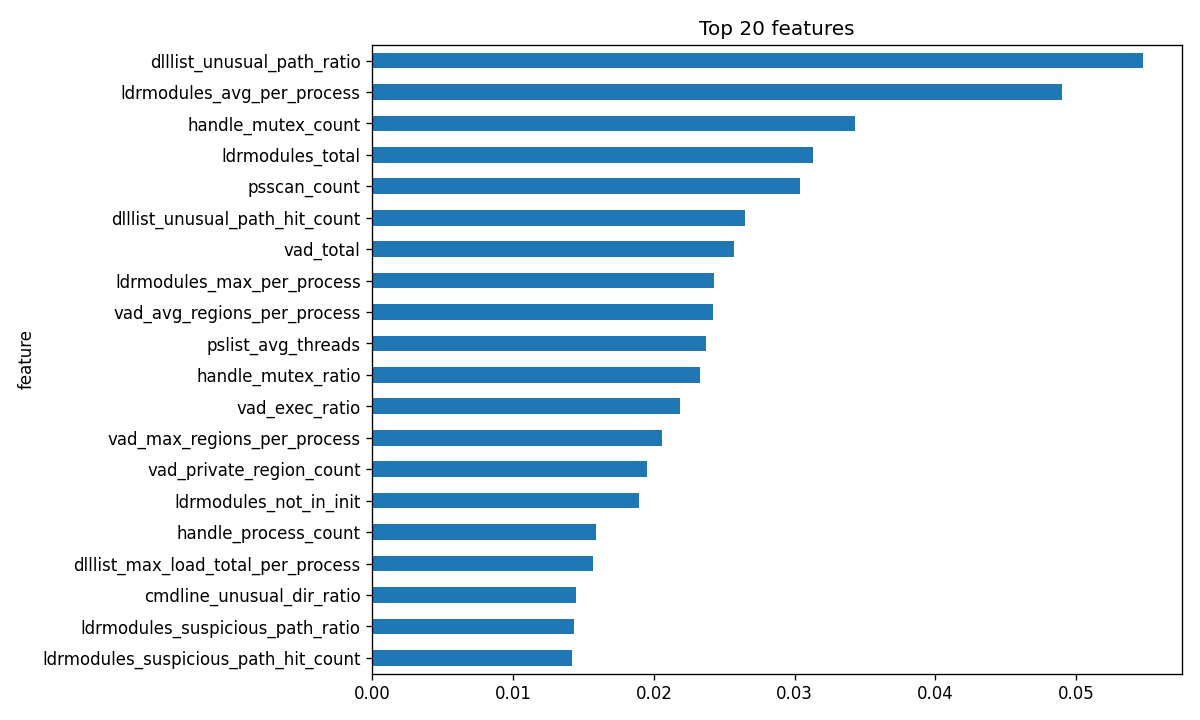

The file beside this chart, header and first rows:
feature, importance
dlllist_unusual_path_ratio, 0.05477
ldrmodules_avg_per_process, 0.04898
handle_mutex_count, 0.03428
ldrmodules_total, 0.0313
psscan_count, 0.0304
dlllist_unusual_path_hit_count, 0.02649
vad_total, 0.02566
ldrmodules_max_per_process, 0.0243
vad_avg_regions_per_process, 0.02418
pslist_avg_threads, 0.02368
handle_mutex_ratio, 0.02325
vad_exec_ratio, 0.02188
vad_max_regions_per_process, 0.02056
vad_private_region_count, 0.0195
ldrmodules_not_in_init, 0.01892
handle_process_count, 0.01587
dlllist_max_load_total_per_process, 0.01569
cmdline_unusual_dir_ratio, 0.01449
ldrmodules_suspicious_path_ratio, 0.01436
ldrmodules_suspicious_path_hit_count, 0.01417
vad_exec_count, 0.01416
dlllist_crypto_ratio, 0.01331
handle_thread_count, 0.01319
handle_registry_ratio, 0.01318
ldrmodules_not_in_load, 0.01213
ldrmodules_not_in_mem, 0.01194
vad_rwx_ratio, 0.01182
priv_total_enabled, 0.0117
vad_private_ratio, 0.01129
netstat_avg_connections_per_process, 0.01083
cmdline_avg_length, 0.01044
handle_file_ratio, 0.01019
svcscan_stopped, 0.0101
filescan_encrypted, 0.009871
vad_private_exec, 0.009653
malfind_avg_regions_per_process, 0.009406
svcscan_running, 0.009242
filescan_encrypted_ratio, 0.008969
vad_private_pid_count, 0.00868
cmdline_count, 0.008668
netstat_listening, 0.008455
filescan_total, 0.008416
handle_registry_count, 0.00824
cmdline_with_args, 0.00801
netstat_established_ratio, 0.007972
vad_rwx_region_count, 0.007859
pslist_count, 0.007674
netstat_outbound_ratio, 0.007562
svcscan_total, 0.007554
ldrmodules_suspicious_path_pid_count, 0.007506
vad_priv_exec_ratio, 0.007308
dlllist_avg_load_total_per_process, 0.007126
pslist_avg_children, 0.006975
pslist_parent_missing_count, 0.00685
vad_pid_count, 0.006805
hidden_process_count, 0.006738
handle_total, 0.006563
handle_file_count, 0.006529
malfind_rwx_region_count, 0.006041
dlllist_avg_per_process, 0.006021
... 57 more rows
